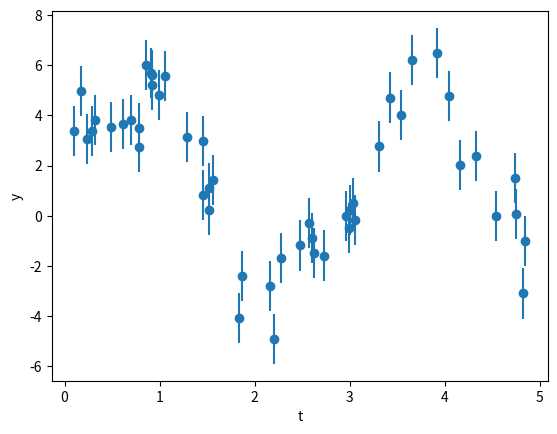

Source code (Python): (Note: this script raises an exception after producing the figure.)
import numpy as np
from numpy import sin, pi

def sine_model1(t, B, A1, P1, t1):
    return A1 * sin((t / P1 + t1) * 2 * pi) + B

def sine_model2(t, B, A1, P1, t1, A2, P2, t2):
    return A1 * sin((t / P1 + t1) * 2 * pi) + A2 * sin((t / P2 + t2) * 2 * pi) + B

np.random.seed(42)

n_data = 50
t = np.random.uniform(0, 5, size=n_data)
yerr = 1.0
y = np.random.normal(sine_model2(t, B=1.0, A1=4.2, P1=3, t1=0, A2=1.2, P2=1.2, t2=1.2), yerr)

parameters2 = ['B', 'A1', 'P1', 't1', 'A2', 'P2', 't2']


%matplotlib inline
import matplotlib.pyplot as plt

plt.figure()
plt.xlabel('t')
plt.ylabel('y')
plt.errorbar(x=t, y=y, yerr=yerr, ls='none', marker='o');


def prior_transform(cube):
    params = cube.copy()
    # let background level go from -10 to +10
    params[:, 0] = cube[:, 0] * 20 - 10
    # let amplitude go from 0.1 to 100
    params[:, 1] = 10**(cube[:, 1] * 3 - 1)
    # let period go from 0.3 to 30
    params[:, 2] = 10**(cube[:, 2] * 2)
    # let time go from 0 to 1
    params[:, 3] = cube[:, 3]
    params[:, 4] = 10**(cube[:, 4] * 3 - 1)
    params[:, 5] = 10**(cube[:, 5] * 2)
    params[:, 6] = cube[:, 6]
    return params

def log_likelihood(params):
    B, A1, P1, t1, A2, P2, t2 = params.transpose()
    # evaluate the model for all points at once:
    # y_model has shape (n_data, n_points)
    y_model = sine_model2(
        t[:, None], B=B[None, :], A1=A1[None, :], P1=P1[None, :],
        t1=t1[None, :], A2=A2[None, :], P2=P2[None, :], t2=t2[None, :])
    loglike = -0.5 * (((y_model - y[:, None]) / yerr)**2).sum(axis=0)
    # avoid unnecessary multiple solutions:
    #    force ordering by period from large to small
    swap = P1 < P2
    loglike[swap] = -1e300 * np.abs(P1[swap] - P2[swap])
    return loglike


from ultranest.snowballingns import SnowballingNestedSampler

sampler = SnowballingNestedSampler(
    parameters2, log_likelihood, transform=prior_transform,
    vectorized=True, num_steps=1, #integrator='custom',
    num_live_points_base=50,
    log_dir='chains/snowball-quicklook')


result = sampler.run(frac_remain=0.5, resume=False, max_num_live_points=50)

rotation_records, results, gm_history = sampler._load_plot_data()
fig = plt.figure(figsize=(8, 7))
gs = fig.add_gridspec(2, 1, height_ratios=[1, 5], hspace=0.06)
axL = fig.add_subplot(gs[0])
axS = fig.add_subplot(gs[1], sharex=axL)
xmax = 0.0
sc = None
for records in rotation_records:
    xs = np.asarray([r['x'] for r in records])
    Lmin = np.asarray([r['Lmin'] for r in records])
    Lmin[Lmin < Lmin.max() - 1e5] = -np.inf
    threads = np.asarray([r['thread'] for r in records])
    for t in np.unique(threads):
        m = threads == t
        axS.plot(xs[m], np.full(int(m.sum()), t), '-',
                 color='0.85', lw=0.04, zorder=1)
    sc = axS.scatter(xs, threads, c=Lmin + -xs, cmap='viridis', s=4,
                     zorder=2, vmin=(Lmin + -xs).max() - 3)
    axL.plot(xs, Lmin, 'o', ms=1.5, color='0.4')
    xmax = max(xmax, float(xs.max()))
axL.set_ylabel('lnL')
plt.setp(axL.get_xticklabels(), visible=False)
axS.set_xlabel('-ln(X) (bookkeeping)')
axS.set_ylabel('sequence id')
if sc is not None:
    cb = fig.colorbar(sc, ax=axS, pad=0.01)
    cb.set_label('posterior weight')
fig

fig, ax = plt.subplots()
sampler.plot_panel_rjd(ax=ax);

from ultranest.plot import cornerplot
cornerplot(result);

full_sampler = SnowballingNestedSampler(
    parameters2, log_likelihood, transform=prior_transform,
    vectorized=True, num_steps=1, #integrator='custom',
    log_dir='chains/snowball-full')

result = full_sampler.run(
    frac_remain=0.5, max_ncalls=4000000, max_execution_time_in_s=2*60*60, resume=False)


cornerplot(result)

rotation_records, results, gm_history = full_sampler._load_plot_data()
fig = plt.figure(figsize=(8, 15))
gs = fig.add_gridspec(2, 1, height_ratios=[1, 5], hspace=0.06)
axL = fig.add_subplot(gs[0])
axS = fig.add_subplot(gs[1], sharex=axL)
xmax = 0.0
sc = None
for records in rotation_records:
    xs = np.asarray([r['x'] for r in records])
    Lmin = np.asarray([r['Lmin'] for r in records])
    Lmin[Lmin < Lmin.max() - 1e5] = -np.inf
    threads = np.asarray([r['thread'] for r in records])
    for t in np.unique(threads):
        m = threads == t
        axS.plot(xs[m], np.full(int(m.sum()), t), '-',
                 color='0.85', lw=0.04, zorder=1)
    sc = axS.scatter(xs, threads, c=Lmin + -xs, cmap='viridis', s=4,
                     zorder=2, vmin=(Lmin + -xs).max() - 3)
    axL.plot(xs, Lmin, 'o', ms=1.5, color='0.4')
    xmax = max(xmax, float(xs.max()))
axL.set_ylabel('lnL')
plt.setp(axL.get_xticklabels(), visible=False)
axS.set_xlabel('-ln(X) (bookkeeping)')
axS.set_ylabel('sequence id')
if sc is not None:
    cb = fig.colorbar(sc, ax=axS, pad=0.01)
    cb.set_label('posterior weight')
fig



full_sampler.plot_rotations()

print('lnZ = %.3f +- %.3f' % (result['logz'], result['logzerr']))
print('converged:', result['converged'])
